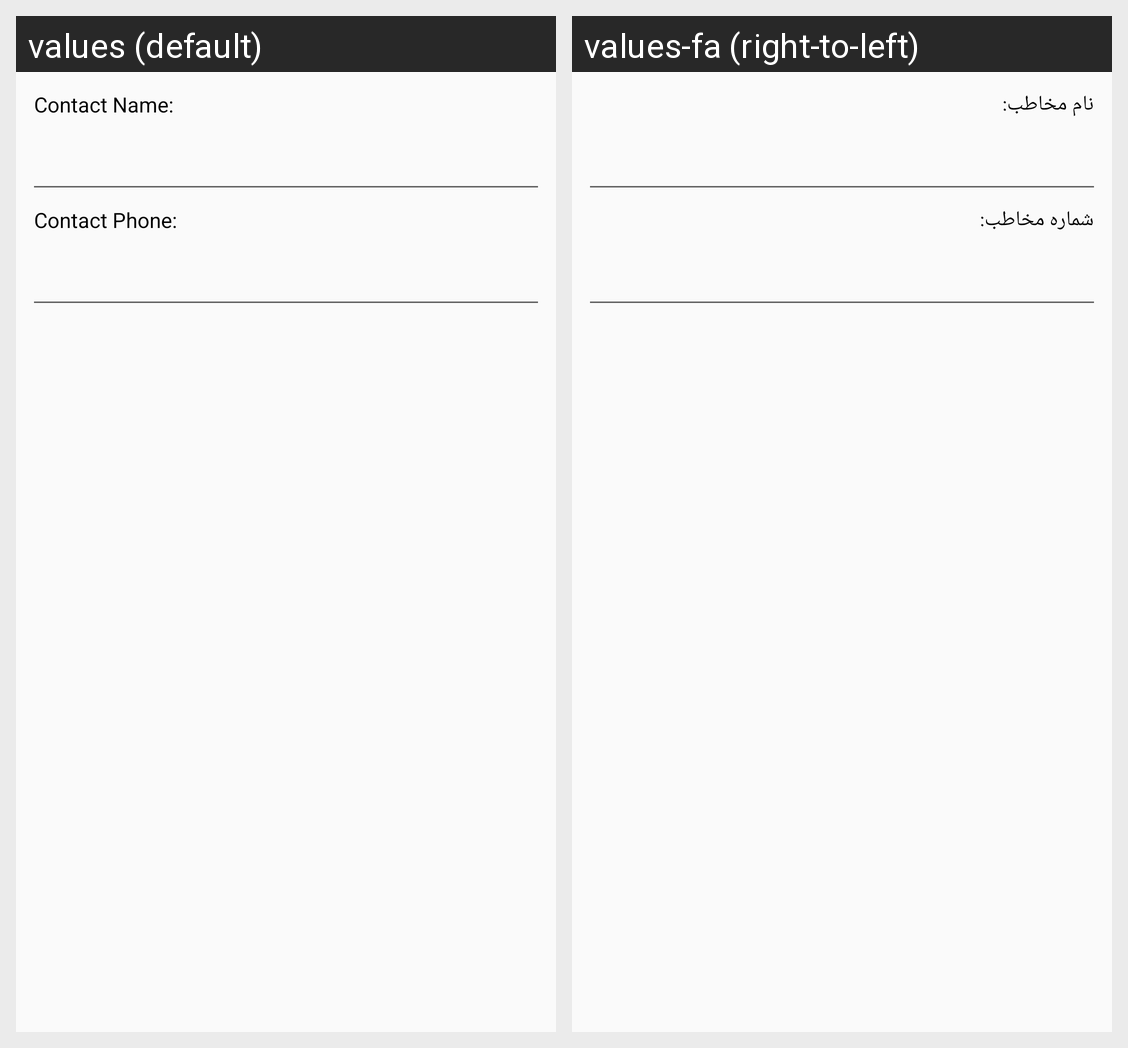

Translations of the strings shown on this Android screen, per locale in the grid:
Android screen res/layout/layout_dialog_input.xml rendered under 2 locales, left to right: values (default), values-fa (right-to-left). Device: Nexus 5 (rendered at 1080×1920; each locale shown at half size, 540×960, under a caption strip naming it); theme AppTheme.
Strings drawn on this screen, with the default value and each locale's value (text and hints the layout hard-codes, and strings that could not be matched under every locale, appear in the picture but are not listed):

contact_name_input
  values: Contact Name:
  values-fa: نام مخاطب:

contact_phone_input
  values: Contact Phone:
  values-fa: شماره مخاطب:
